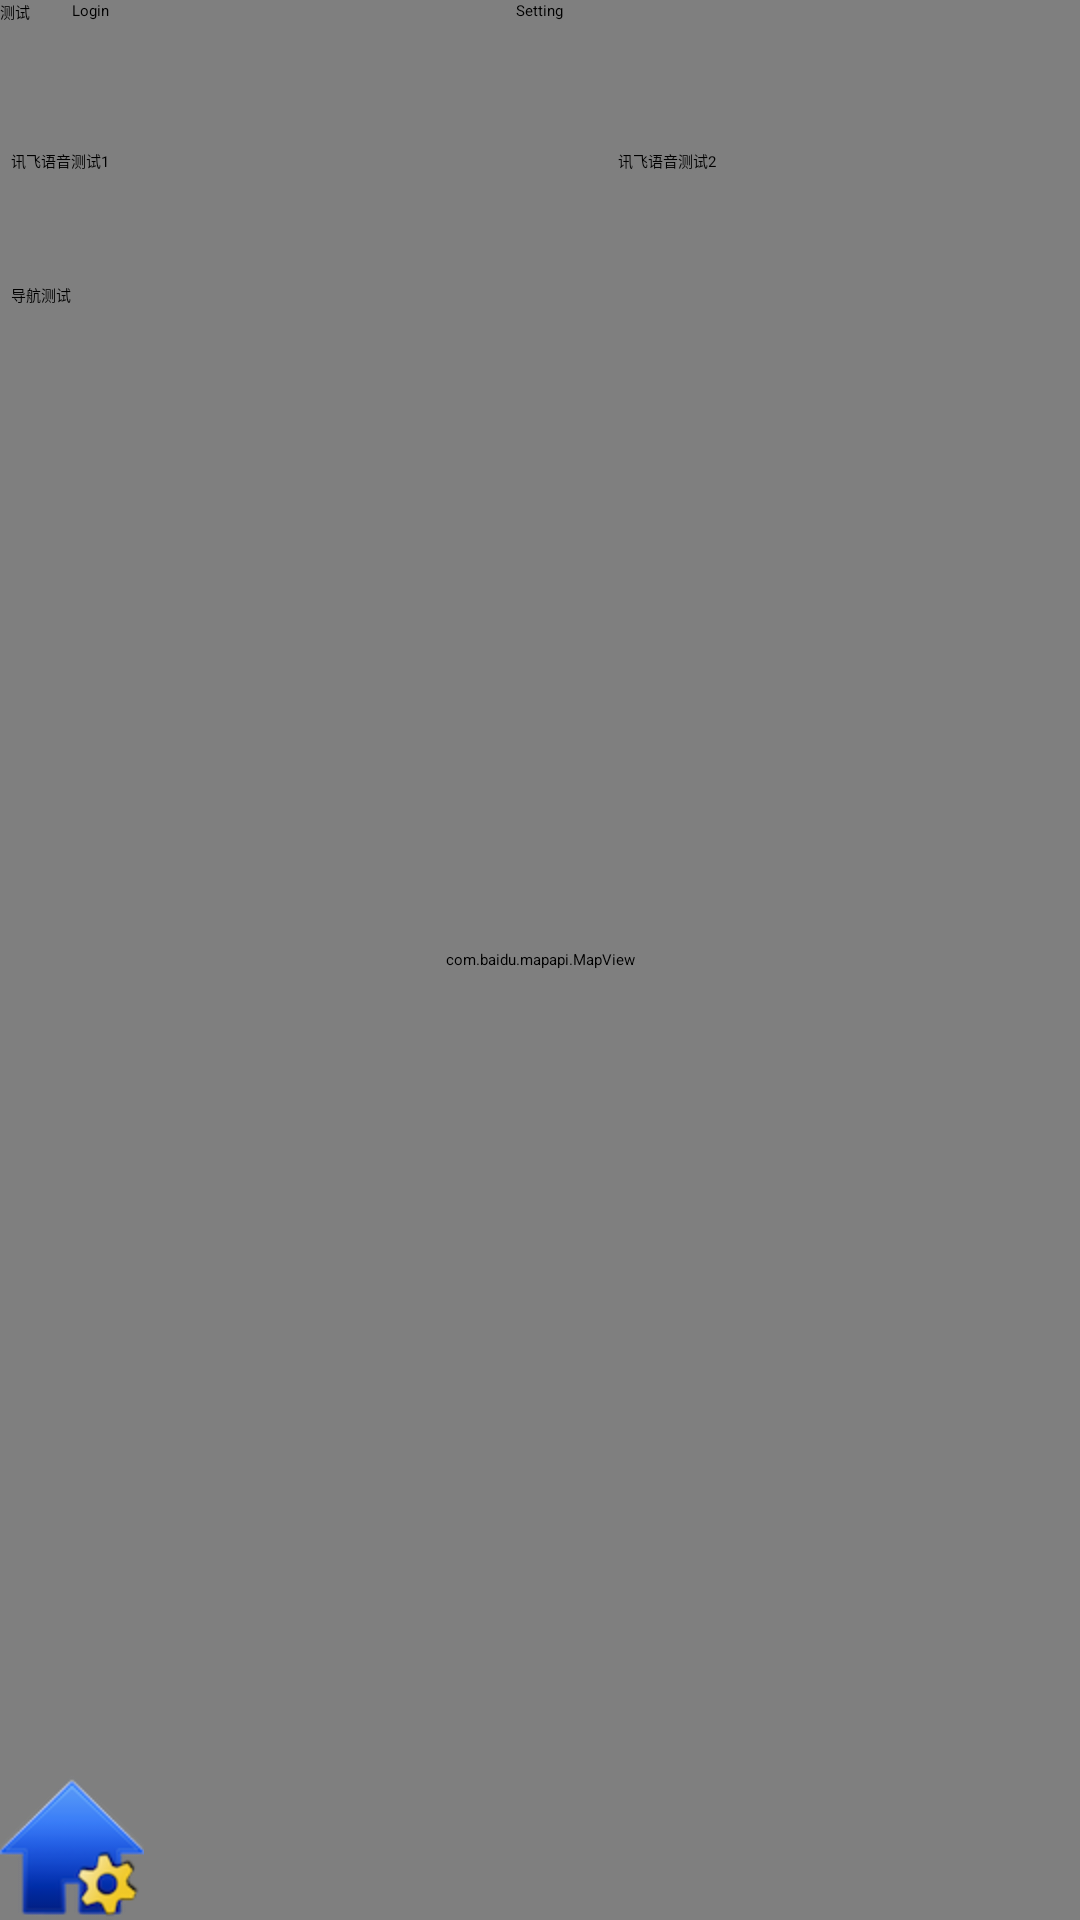

Layout XML and referenced resources for this Android screen:
<!-- AndroidManifest.xml: application theme AppTheme -->
<!-- res/layout/activity_main.xml -->
<?xml version="1.0" encoding="utf-8"?>
<RelativeLayout xmlns:android="http://schemas.android.com/apk/res/android"
    android:layout_width="fill_parent"
    android:layout_height="fill_parent"
    android:orientation="vertical" >

    <com.baidu.mapapi.MapView
        android:id="@+id/bmapsView"
        android:layout_width="fill_parent"
        android:layout_height="fill_parent"
        android:clickable="true" />

    <Button
        android:id="@+id/button1"
        android:layout_width="wrap_content"
        android:layout_height="wrap_content"
        android:layout_alignParentLeft="true"
        android:layout_alignParentTop="true"
        android:text="测试" />

    <Button
        android:id="@+id/button2"
        android:layout_width="wrap_content"
        android:layout_height="wrap_content"
        android:layout_alignParentTop="true"
        android:layout_marginLeft="14dp"
        android:layout_toRightOf="@+id/button1"
        android:text="Login" />

    <Button
        android:id="@+id/button3"
        android:layout_width="wrap_content"
        android:layout_height="wrap_content"
        android:layout_alignParentTop="true"
        android:layout_centerHorizontal="true"
        android:text="Setting" />

    <Button
        android:id="@+id/button4"
        android:layout_width="wrap_content"
        android:layout_height="wrap_content"
        android:layout_alignRight="@+id/button2"
        android:layout_below="@+id/button1"
        android:layout_marginTop="42dp"
        android:text="讯飞语音测试1" />

    <Button
        android:id="@+id/button5"
        android:layout_width="wrap_content"
        android:layout_height="wrap_content"
        android:layout_alignBaseline="@+id/button4"
        android:layout_alignBottom="@+id/button4"
        android:layout_alignLeft="@+id/button3"
        android:layout_marginLeft="34dp"
        android:text="讯飞语音测试2" />

    <Button
        android:id="@+id/button6"
        android:layout_width="wrap_content"
        android:layout_height="wrap_content"
        android:layout_alignLeft="@+id/button4"
        android:layout_below="@+id/button4"
        android:layout_marginTop="37dp"
        android:text="导航测试" />

    <ImageButton
        android:id="@+id/imageButton1"
        style="@style/AppTheme"
        android:layout_width="wrap_content"
        android:layout_height="wrap_content"
        android:layout_alignParentBottom="true"
        android:layout_alignParentLeft="true"
        android:background="@drawable/arrowlogov2"
        android:src="@drawable/arrowlogov2" />

    <ImageButton
        android:id="@+id/imageButton2"
        android:layout_width="wrap_content"
        android:layout_height="wrap_content"
        android:layout_alignParentBottom="true"
        android:layout_toRightOf="@+id/imageButton1"
        android:background="@drawable/traffic_btn_v3"
        android:src="@drawable/traffic_btn_v3" />

    <ImageButton
        android:id="@+id/imageButton3"
        android:layout_width="wrap_content"
        android:layout_height="wrap_content"
        android:layout_alignParentBottom="true"
        android:layout_toRightOf="@+id/imageButton2"
        android:background="@drawable/homesettinglogo"
        android:src="@drawable/homesettinglogo" />

</RelativeLayout>
<!-- resources referenced by this layout -->
<resources>
  <!-- drawable homesettinglogo: png bitmap (drawable-hdpi, 7122 bytes) -->
  <style name="AppTheme" />
</resources>
